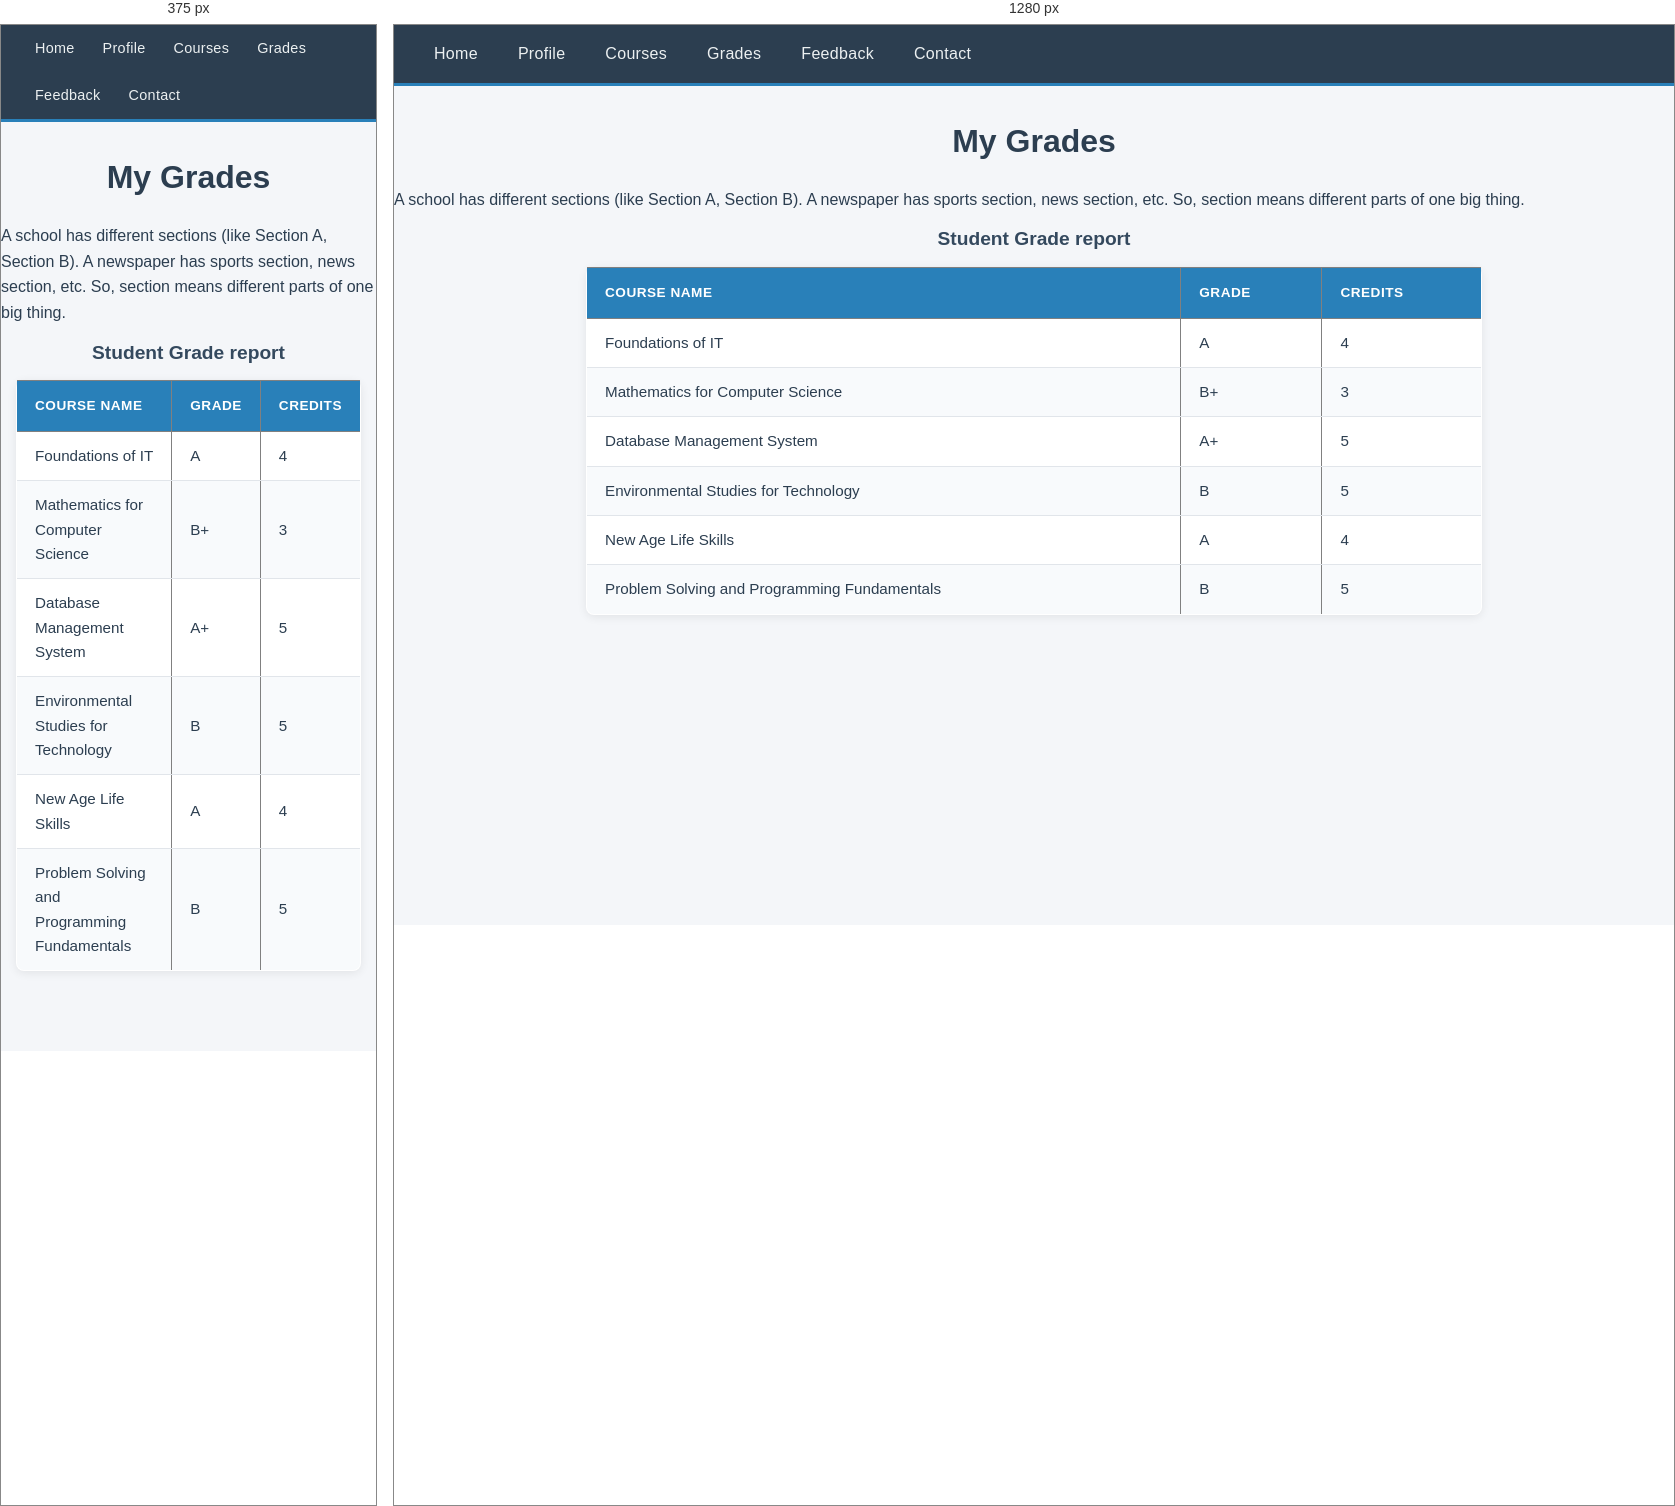
Rendered at 375 px and 1280 px, left to right.

<!-- file: grades.html -->
<!DOCTYPE html>
<html>
<head>
    <title>My Grades</title>
    <link rel="stylesheet" href="grades.css">
</head>
<style>
    table {
        border-collapse:collapse;
    }
</style>
<body>
        <nav>
            <ul>
                <li><a href="home.html">Home</a></li>
                <li><a href="profile.html">Profile</a></li>
                <li><a href="courses.html">Courses</a></li>
                <li><a href="grades.html">Grades</a></li>
                <li><a href="feedback.html">Feedback</a></li>
                <li><a href="contact.html">Contact</a></li>
            </ul>
        </nav>
        <hr>
    <h1>My Grades</h1>
    <table border="1">
        <caption>Student Grade report</caption>

        <!-- Table Header -->

    A school has different sections (like Section A, Section B).

    A newspaper has sports section, news section, etc.

So, section means different parts of one big thing.

        <thead>
            <tr>
                <th>Course Name</th>
                <th>Grade</th>
                <th>Credits</th>
            </tr>
        </thead>

        <!-- Table Body -->
        <tbody>
<tr>
    <td>Foundations of IT

</td>

    <td>A</td>
    <td>4</td>
</tr>
<tr>
<td>Mathematics for Computer Science
</td>
    <td>B+</td>
    <td>3</td>
</tr>
<tr>
    <td>Database Management System</td>
    <td>A+</td>
    <td>5</td>

</tr>

<tr>
    <td>Environmental Studies for Technology
</td>
<td>B</td>
<td>5</td>
</tr>

<tr>
    <td>New Age Life Skills </td>
    <td>A</td>
    <td>4</td>
</tr>

<tr>
    <td>Problem Solving and Programming Fundamentals</td>
    <td>B</td>
    <td>5</td>
</tr>

</body>
</html>


/* @media block from grades.css */
@media (max-width: 768px) {
    table {
        width: 92%;
    }

    nav ul {
        flex-wrap: wrap;
    }

    nav ul li a {
        padding: 12px 14px;
        font-size: 0.9rem;
    }
}